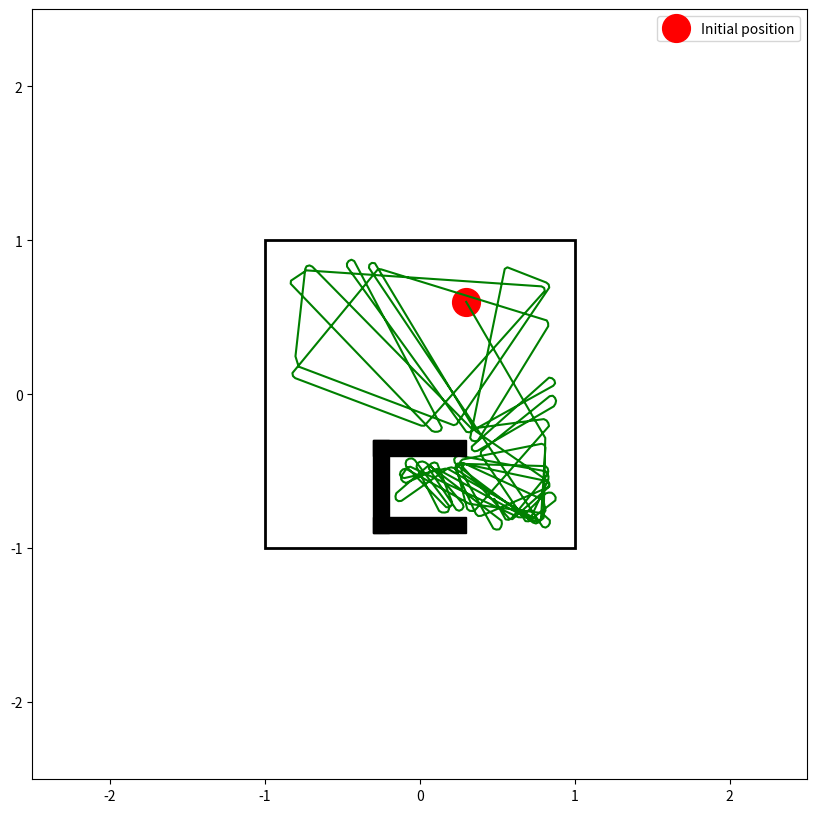

Source code (Python):
"""
Random walk algorithm implementation for a mobile robot
equipped with 4 ranger sensors (front, back, left and right)
for obstacles detection

[redacted]
reference: https://ieeexplore.ieee.org/abstract/document/6850799/s
"""

import matplotlib.pyplot as plt
from matplotlib.patches import Polygon
import numpy as np

def plot_arrow(x, y, yaw, length=5, width=1):  # pragma: no cover
    plt.arrow(x, y, length * np.cos(yaw), length * np.sin(yaw),
              head_length=width, head_width=width)
    plt.plot(x, y)

def plot_robot(pose, params):
	r = int(100*params.sensor_range_m)
	plt.plot([pose[0]-r*np.cos(pose[2]), pose[0]+r*np.cos(pose[2])],
			 [pose[1]-r*np.sin(pose[2]), pose[1]+r*np.sin(pose[2])], '--', color='b')
	plt.plot([pose[0]-r*np.cos(pose[2]+np.pi/2), pose[0]+r*np.cos(pose[2]+np.pi/2)],
		     [pose[1]-r*np.sin(pose[2]+np.pi/2), pose[1]+r*np.sin(pose[2]+np.pi/2)], '--', color='b')
	plt.plot(pose[0], pose[1], 'ro', markersize=5)
	plot_arrow(pose[0], pose[1], pose[2])

def obstacle_check(pose, params):
	gmap = params.gmap

	r = int(100*params.sensor_range_m)
	back = [pose[0]-r*np.cos(pose[2]), pose[1]-r*np.sin(pose[2])]
	front = [pose[0]+r*np.cos(pose[2]), pose[1]+r*np.sin(pose[2])]
	right = [pose[0]+r*np.cos(pose[2]+np.pi/2), pose[1]+r*np.sin(pose[2]+np.pi/2)]
	left = [pose[0]-r*np.cos(pose[2]+np.pi/2), pose[1]-r*np.sin(pose[2]+np.pi/2)]

	pi = np.array(pose[:2], dtype=int)
	backi = np.array(back, dtype=int)
	fronti = np.array(front, dtype=int)
	lefti = np.array(left, dtype=int)
	righti = np.array(right, dtype=int)

	obstacle = {
		'front': 0,
		'back':  0,
		'right': 0,
		'left':  0,
	}

	for i in np.arange(min(pi[0], fronti[0]), max(pi[0], fronti[0])+1):
		for j in np.arange(min(pi[1], fronti[1]), max(pi[1], fronti[1])+1):
			m = min(j, gmap.shape[0]-1); n = min(i, gmap.shape[1]-1)
			if gmap[m,n]:
				# print('FRONT collision')
				obstacle['front'] = 1

	for i in np.arange(min(pi[0], backi[0]), max(pi[0], backi[0])+1):
		for j in np.arange(min(pi[1], backi[1]), max(pi[1], backi[1])+1):
			m = min(j, gmap.shape[0]-1); n = min(i, gmap.shape[1]-1)
			if gmap[m,n]:
				# print('BACK collision')
				obstacle['back'] = 1

	for i in np.arange(min(pi[0], lefti[0]), max(pi[0], lefti[0])+1):
		for j in np.arange(min(pi[1], lefti[1]), max(pi[1], lefti[1])+1):
			m = min(j, gmap.shape[0]-1); n = min(i, gmap.shape[1]-1)
			if gmap[m,n]:
				# print('LEFT collision')
				obstacle['left'] = 1

	for i in np.arange(min(pi[0], righti[0]), max(pi[0], righti[0])+1):
		for j in np.arange(min(pi[1], righti[1]), max(pi[1], righti[1])+1):
			m = min(j, gmap.shape[0]-1); n = min(i, gmap.shape[1]-1)
			if gmap[m,n]:
				# print('RIGHT collision')
				obstacle['right'] = 1

	return obstacle

def meters2grid(pose_m, params):
    # [0, 0](m) -> [100, 100]
    # [1, 0](m) -> [100+100, 100]
    # [0,-1](m) -> [100, 100-100]
    nrows = int(params.map_width_m / params.map_resolution_m)
    ncols = int(params.map_length_m / params.map_resolution_m)
    if np.isscalar(pose_m):
        pose_on_grid = int( pose_m/params.map_resolution_m + ncols/2 )
    else:
        pose_on_grid = np.array( np.array(pose_m)/params.map_resolution_m + np.array([ncols/2, nrows/2]), dtype=int )
    return pose_on_grid
def grid2meters(pose_grid, params):
    # [100, 100] -> [0, 0](m)
    # [100+100, 100] -> [1, 0](m)
    # [100, 100-100] -> [0,-1](m)
    nrows = int(params.map_width_m / params.map_resolution_m)
    ncols = int(params.map_length_m / params.map_resolution_m)
    if np.isscalar(pose_grid):
        pose_meters = (pose_grid - ncols/2) * params.map_resolution_m
    else:
        pose_meters = ( np.array(pose_grid) - np.array([ncols/2, nrows/2]) ) * params.map_resolution_m
    return pose_meters

def left_shift(pose, r):
	left = [pose[0]+r*np.cos(pose[2]+np.pi/2), pose[1]+r*np.sin(pose[2]+np.pi/2)]
	return left
def right_shift(pose, r):
	right = [pose[0]-r*np.cos(pose[2]+np.pi/2), pose[1]-r*np.sin(pose[2]+np.pi/2)]
	return right
def back_shift(pose, r):
	back = pose
	back[:2] = [pose[0]-r*np.cos(pose[2]), pose[1]-r*np.sin(pose[2])]
	return back

def draw_map(obstacles, params):
	ax = plt.gca()
	ax.set_xlim([-2.5, 2.5])
	ax.set_ylim([-2.5, 2.5])
	w = params.map_length_m; l = params.map_width_m; c = params.map_center
	boundaries = np.array([ c+[-w/2., -l/2.], c+[-w/2., +l/2.], c+[+w/2., +l/2.], c+[+w/2., -l/2.] ])
	ax.add_patch( Polygon(boundaries, linewidth=2, edgecolor='k',facecolor='none') )
	for k in range(len(obstacles)):
		ax.add_patch( Polygon(obstacles[k], color='k', zorder=10) )

def visualize(traj, pose, params):
	plt.plot(traj[:,0], traj[:,1], 'g')
	# plot_robot(pose, params)
	plt.legend()

def add_obstacles_to_grid_map(obstacles, params):
    """ Obstacles dicretized map """
    grid = params.gmap
    # rectangular obstacles
    for obstacle in obstacles:
        x1 = meters2grid(obstacle[0][1], params); x2 = meters2grid(obstacle[2][1], params)
        y1 = meters2grid(obstacle[0][0], params); y2 = meters2grid(obstacle[2][0], params)
        if x1 > x2: tmp = x2; x2 = x1; x1 = tmp
        if y1 > y2: tmp = y2; y2 = y1; y1 = tmp
        grid[x1:x2, y1:y2] = 1
    return grid

class Params:
	def __init__(self):
		self.map_center = np.array([0, 0])
		self.map_width_m = 2.0
		self.map_length_m = 2.0
		self.map_resolution_m = 0.01 # [m]
		self.sensor_range_m = 0.1
		self.wall_thickness_m = 1.0*self.sensor_range_m
		self.simulation_time = 10 # [sec]
		self.numiters = 1000
		self.animate = 0
		self.vel = 0.5 # [m/s]
		self.create_borders_grid_map()

	def create_borders_grid_map(self):
		WIDTH = int(100 * (self.map_width_m))
		LENGTH = int(100 * (self.map_length_m))
		border = int(100 * self.wall_thickness_m)
		gmap = np.zeros([WIDTH, LENGTH])
		# walls
		gmap[:border, :] = 1
		gmap[-border:, :] = 1
		gmap[:, :border] = 1
		gmap[:, -border:] = 1
		self.gmap = gmap

params = Params()

obstacles = [
	np.array([[0.7, -0.9], [1.3, -0.9], [1.3, -0.8], [0.7, -0.8]]) + np.array([-1.0, 0.0]),
	np.array([[0.7, -0.9], [1.3, -0.9], [1.3, -0.8], [0.7, -0.8]]) + np.array([-1.0, 0.5]),
	np.array([[0.7, -0.9], [0.8, -0.9], [0.8, -0.3], [0.7, -0.3]]) + np.array([-1.0, 0.0]),        
]
params.gmap = add_obstacles_to_grid_map(obstacles, params)


def main():
	#    x,    y,      yaw
	pose = [0.3, 0.6, -np.pi/3]
	traj = pose[:2]
	plt.figure(figsize=(10,10))
	draw_map(obstacles, params)
	plt.plot(pose[0], pose[1], 'ro', markersize=20, label='Initial position')
	# while True:
	for _ in range(params.numiters):
		dv = 0.1*params.vel
		pose[0] += dv*np.cos(pose[2])
		pose[1] += dv*np.sin(pose[2])

		pose_grid = meters2grid(pose[:2], params)
		boundary = obstacle_check([pose_grid[0], pose_grid[1], pose[2]], params)
		# print(boundary)

		if boundary['right'] or boundary['front']:
			pose = back_shift(pose, 0.03)
			pose[2] -= np.pi/2 * np.random.uniform(0.2, 0.6)
		elif boundary['left']:
			pose = back_shift(pose, 0.03)
			pose[2] += np.pi/2 * np.random.uniform(0.2, 0.6)

		traj = np.vstack([traj, pose[:2]])
		
		if params.animate:
			plt.cla()
			draw_map(obstacles, params)
			visualize(traj, pose, params)
			plt.pause(0.1)

	visualize(traj, pose, params)
	plt.show()

if __name__ == '__main__':
	try:
		main()
	except KeyboardInterrupt:
	    pass
		